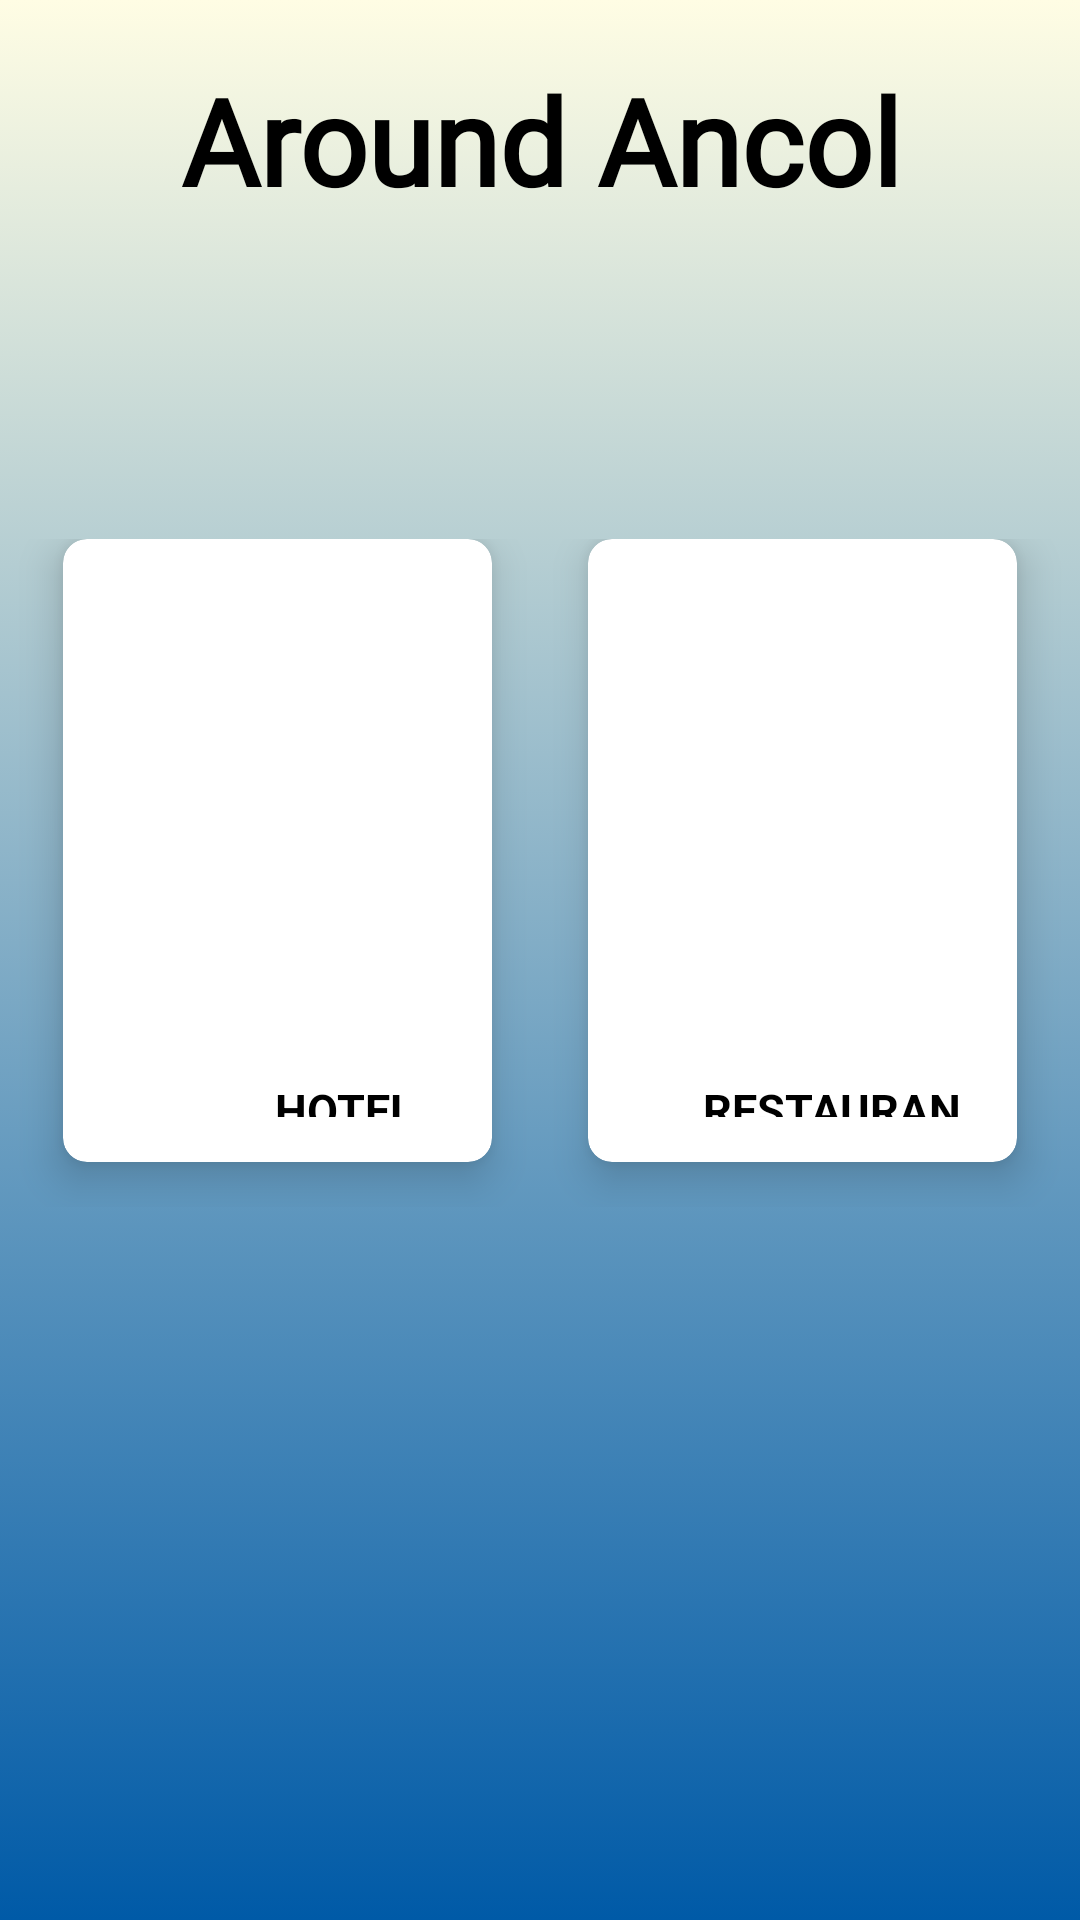

Layout XML and referenced resources for this Android screen:
<!-- AndroidManifest.xml: application theme Theme.ANCOL -->
<!-- res/layout/activity_aroundancol.xml -->
<?xml version="1.0" encoding="utf-8"?>
<LinearLayout xmlns:android="http://schemas.android.com/apk/res/android"
    xmlns:app="http://schemas.android.com/apk/res-auto"
    xmlns:tools="http://schemas.android.com/tools"
    android:layout_width="match_parent"
    android:layout_height="match_parent"
    tools:context=".aroundancol"
    android:orientation="vertical"
    android:weightSum="11"
    android:background="@drawable/gradient">

<RelativeLayout
    android:layout_width="match_parent"
    android:layout_height="match_parent"
    android:layout_weight="8">
    <TextView
        android:layout_width="match_parent"
        android:layout_height="match_parent"
        android:text="Around Ancol"
        android:textSize="40sp"
        android:fontFamily="@font/garamond"
        android:textAlignment="center"
        android:layout_marginTop="20dp"
        android:textStyle="bold"
        android:textColor="@color/black"/>

</RelativeLayout>

    <GridLayout
        android:layout_width="match_parent"
        android:layout_height="match_parent"
        android:columnCount="2"
        android:rowCount="1"
        android:alignmentMode="alignMargins"
        android:layout_weight="7"
        android:columnOrderPreserved="false"
        android:padding="5dp">

        
        
        <androidx.cardview.widget.CardView
            android:background="@drawable/gradient2"
            android:layout_width="0dp"
            android:layout_height="0dp"
            android:layout_columnWeight="1"
            android:layout_rowWeight="1"
            android:layout_marginBottom="15dp"
            android:layout_marginRight="16dp"
            android:layout_marginLeft="16dp"
            app:cardElevation="8dp"
            app:cardCornerRadius="8dp">
        <LinearLayout
            android:background="@drawable/gradient2"
            android:layout_width="wrap_content"
            android:layout_height="wrap_content"
            android:layout_gravity="center_horizontal|center_vertical"
            android:layout_margin="15dp"
            android:orientation="vertical">
        <ImageButton
            android:id="@+id/hotel"
            android:layout_width="wrap_content"
            android:layout_height="165dp"
            android:layout_gravity="center_horizontal"
            android:background="@drawable/hotel1"/>

            <TextView
                android:layout_width="wrap_content"
                android:layout_height="wrap_content"
                android:layout_marginLeft="45dp"
                android:gravity="center_horizontal"
                android:text="HOTEL"
                android:textAlignment="center"
                android:textColor="@color/black"
                android:textSize="15sp"
                android:textStyle="bold" />
        </LinearLayout>
        </androidx.cardview.widget.CardView>
        
        
        <androidx.cardview.widget.CardView
            android:background="@drawable/gradient2"
            android:layout_width="0dp"
            android:layout_height="0dp"
            android:layout_columnWeight="1"
            android:layout_rowWeight="1"
            android:layout_marginBottom="15dp"
            android:layout_marginRight="16dp"
            android:layout_marginLeft="16dp"
            app:cardElevation="8dp"
            app:cardCornerRadius="8dp">
            <LinearLayout
                android:background="@drawable/gradient2"
                android:layout_width="wrap_content"
                android:layout_height="wrap_content"
                android:layout_gravity="center_horizontal|center_vertical"
                android:layout_margin="15dp"
                android:orientation="vertical">
        <ImageButton
            android:id="@+id/restaurant"
            android:layout_width="wrap_content"
            android:layout_height="165dp"
            android:layout_gravity="center_horizontal"
            android:background="@drawable/resturant"/>
        <TextView
            android:layout_width="wrap_content"
            android:layout_height="wrap_content"
            android:text="RESTAURANT"
            android:textSize="15sp"
            android:textStyle="bold"
            android:textColor="@color/black"
            android:layout_marginLeft="20dp"
            android:textAlignment="center"/>
            </LinearLayout>
        </androidx.cardview.widget.CardView>
    </GridLayout>

</LinearLayout>
<!-- resources referenced by this layout -->
<resources>
  <!-- drawable gradient (drawable) -->
  <?xml version="1.0" encoding="utf-8"?>
  <selector xmlns:android="http://schemas.android.com/apk/res/android">
  <item>
      <shape>
          <gradient
              android:angle="90"
              android:startColor="#005AA7"
              android:endColor="#FFFDE4"
              android:type="linear"/>
      </shape>
  </item>
  </selector>
  <!-- drawable gradient2 (drawable) -->
  <?xml version="1.0" encoding="utf-8"?>
  <selector xmlns:android="http://schemas.android.com/apk/res/android">
      <item>
          <shape>
              <gradient
                  android:angle="90"
                  android:startColor="#ffffff"
                  android:endColor="#ffffff"
                  android:type="linear">
  
              </gradient>
          </shape>
      </item>
  
  </selector>
  <style name="Theme.ANCOL" parent="Theme.AppCompat.DayNight.NoActionBar">
          
          <item name="colorPrimary">@color/purple_500</item>
          <item name="colorPrimaryVariant">@color/purple_700</item>
          <item name="colorOnPrimary">@color/white</item>
          
          <item name="colorSecondary">@color/teal_200</item>
          <item name="colorSecondaryVariant">@color/teal_700</item>
          <item name="colorOnSecondary">@color/black</item>
          
          <item name="android:statusBarColor" tools:targetApi="l">?attr/colorPrimaryVariant</item>
          
      </style>
  <!-- not gathered from this repository: default colours our renderer supplied (Android Studio template values) -->
  <color name="purple_500">#FF6200EE</color>
  <color name="purple_700">#FF3700B3</color>
  <color name="teal_200">#FF03DAC5</color>
  <color name="teal_700">#FF018786</color>
  <color name="black">#FF000000</color>
  <color name="white">#FFFFFFFF</color>
</resources>
